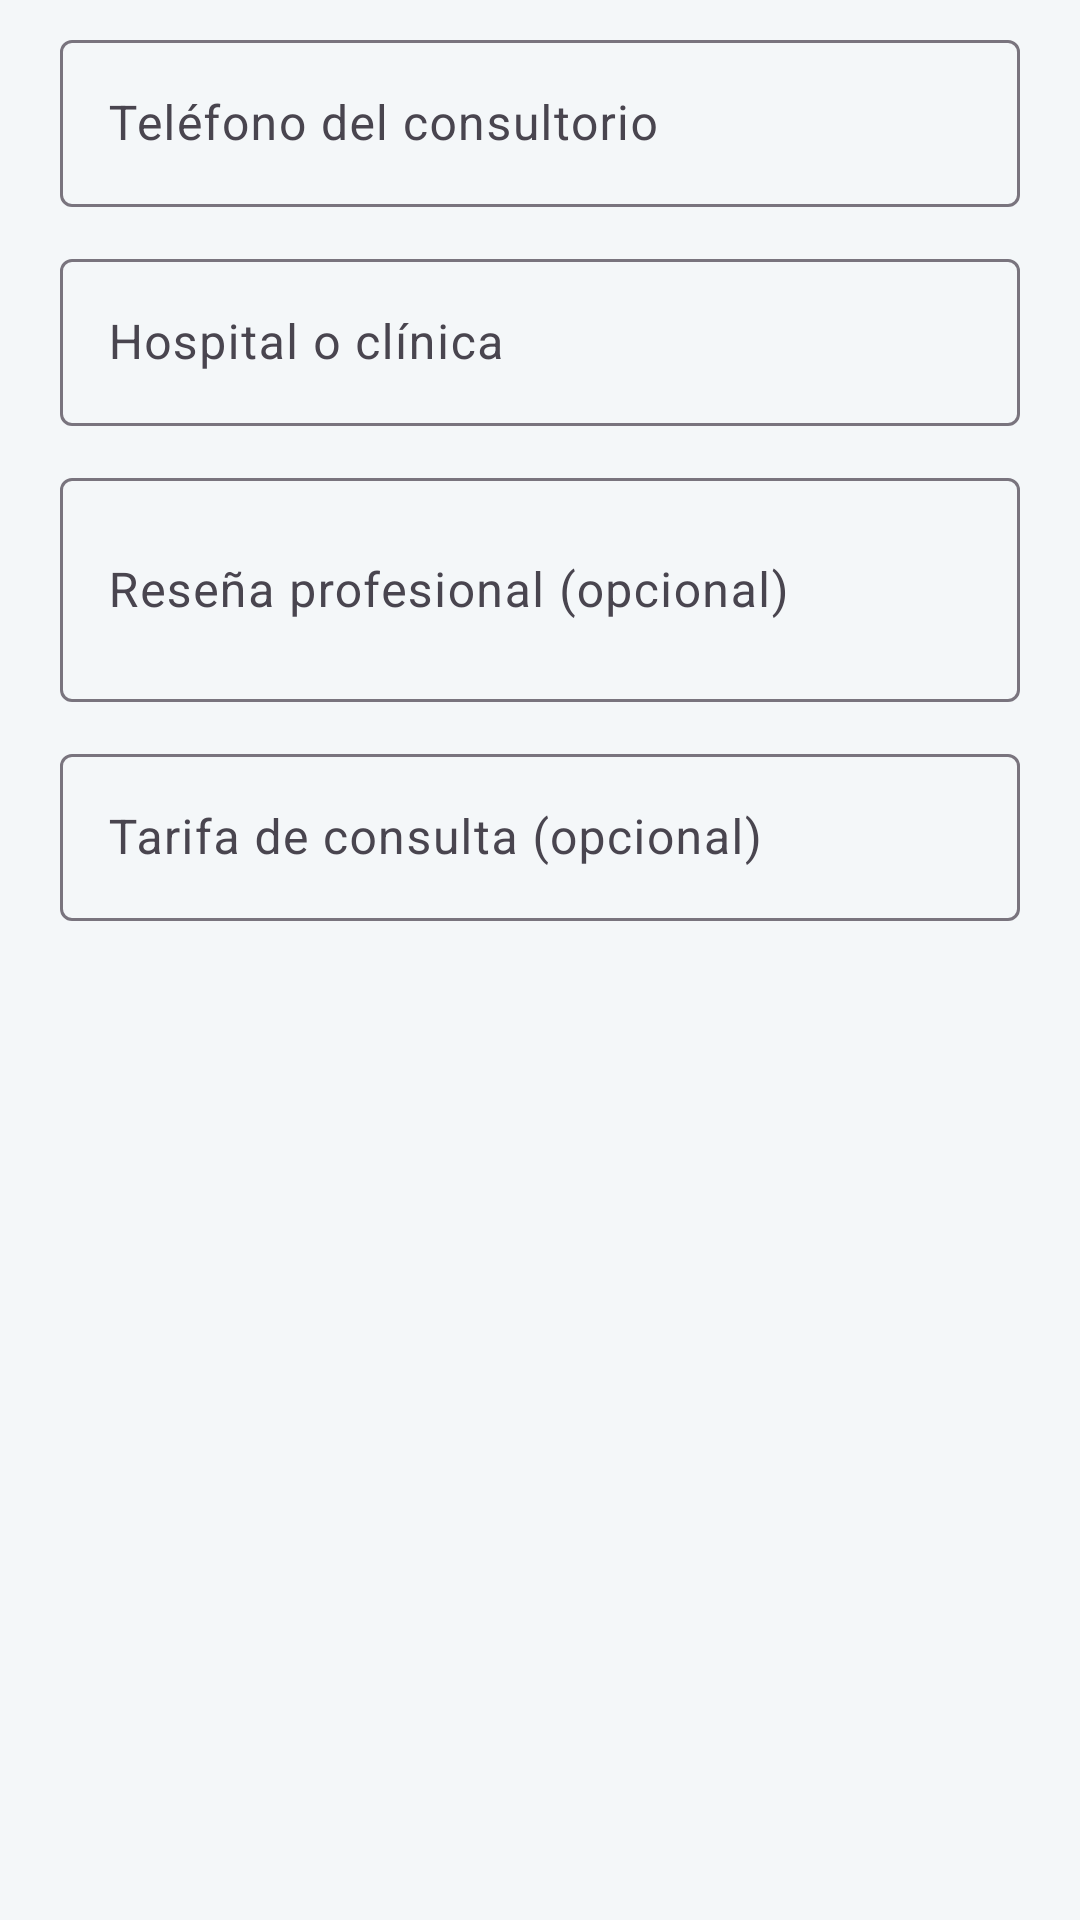

The Android layout XML behind this screen, and the referenced resources:
<!-- AndroidManifest.xml: application theme Theme.CitasMedicas -->
<!-- res/layout/dialog_ficha_medico.xml -->
<?xml version="1.0" encoding="utf-8"?>
<ScrollView xmlns:android="http://schemas.android.com/apk/res/android"
    android:layout_width="match_parent"
    android:layout_height="wrap_content"
    android:paddingHorizontal="20dp"
    android:paddingTop="8dp">

    <LinearLayout
        android:layout_width="match_parent"
        android:layout_height="wrap_content"
        android:orientation="vertical">

        <com.google.android.material.textfield.TextInputLayout
            style="@style/Widget.Material3.TextInputLayout.OutlinedBox"
            android:layout_width="match_parent"
            android:layout_height="wrap_content"
            android:hint="@string/ficha_telefono_hint">

            <com.google.android.material.textfield.TextInputEditText
                android:id="@+id/etFichaTelefono"
                android:layout_width="match_parent"
                android:layout_height="wrap_content"
                android:inputType="phone"
                android:maxLength="20" />
        </com.google.android.material.textfield.TextInputLayout>

        <com.google.android.material.textfield.TextInputLayout
            style="@style/Widget.Material3.TextInputLayout.OutlinedBox"
            android:layout_width="match_parent"
            android:layout_height="wrap_content"
            android:layout_marginTop="12dp"
            android:hint="@string/ficha_hospital_hint">

            <com.google.android.material.textfield.TextInputEditText
                android:id="@+id/etFichaHospital"
                android:layout_width="match_parent"
                android:layout_height="wrap_content"
                android:inputType="textCapWords" />
        </com.google.android.material.textfield.TextInputLayout>

        <com.google.android.material.textfield.TextInputLayout
            style="@style/Widget.Material3.TextInputLayout.OutlinedBox"
            android:layout_width="match_parent"
            android:layout_height="wrap_content"
            android:layout_marginTop="12dp"
            android:hint="@string/ficha_bio_hint">

            <com.google.android.material.textfield.TextInputEditText
                android:id="@+id/etFichaBio"
                android:layout_width="match_parent"
                android:layout_height="wrap_content"
                android:inputType="textCapSentences|textMultiLine"
                android:maxLines="4"
                android:minLines="2" />
        </com.google.android.material.textfield.TextInputLayout>

        <com.google.android.material.textfield.TextInputLayout
            style="@style/Widget.Material3.TextInputLayout.OutlinedBox"
            android:layout_width="match_parent"
            android:layout_height="wrap_content"
            android:layout_marginTop="12dp"
            android:hint="@string/ficha_tarifa_hint">

            <com.google.android.material.textfield.TextInputEditText
                android:id="@+id/etFichaTarifa"
                android:layout_width="match_parent"
                android:layout_height="wrap_content"
                android:inputType="numberDecimal" />
        </com.google.android.material.textfield.TextInputLayout>
    </LinearLayout>
</ScrollView>
<!-- resources referenced by this layout -->
<resources>
  <string name="ficha_bio_hint">Reseña profesional (opcional)</string>
  <string name="ficha_hospital_hint">Hospital o clínica</string>
  <string name="ficha_tarifa_hint">Tarifa de consulta (opcional)</string>
  <string name="ficha_telefono_hint">Teléfono del consultorio</string>
  <style name="Theme.CitasMedicas" parent="Theme.Material3.Light.NoActionBar">
          <item name="colorPrimary">@color/primary</item>
          <item name="colorPrimaryDark">@color/primary_dark</item>
          <item name="colorOnPrimary">@color/white</item>
          <item name="colorSecondary">@color/secondary</item>
          <item name="colorOnSecondary">@color/white</item>
          <item name="colorTertiary">@color/accent</item>
          <item name="colorOnTertiary">@color/white</item>
          <item name="android:colorBackground">@color/background</item>
          <item name="colorSurface">@color/surface</item>
          <item name="android:statusBarColor">@color/primary</item>
          <item name="android:windowLightStatusBar">false</item>
          <item name="android:textColorPrimary">@color/text_primary</item>
          <item name="android:textColorSecondary">@color/text_secondary</item>
      </style>
  <color name="primary">#0E7C7B</color>
  <color name="primary_dark">#0A5C5B</color>
  <color name="white">#FFFFFF</color>
  <color name="secondary">#1F6FEB</color>
  <color name="accent">#25D0A8</color>
  <color name="background">#F4F7F9</color>
  <color name="surface">#FFFFFF</color>
  <color name="text_primary">#12232E</color>
  <color name="text_secondary">#5C6B73</color>
</resources>
